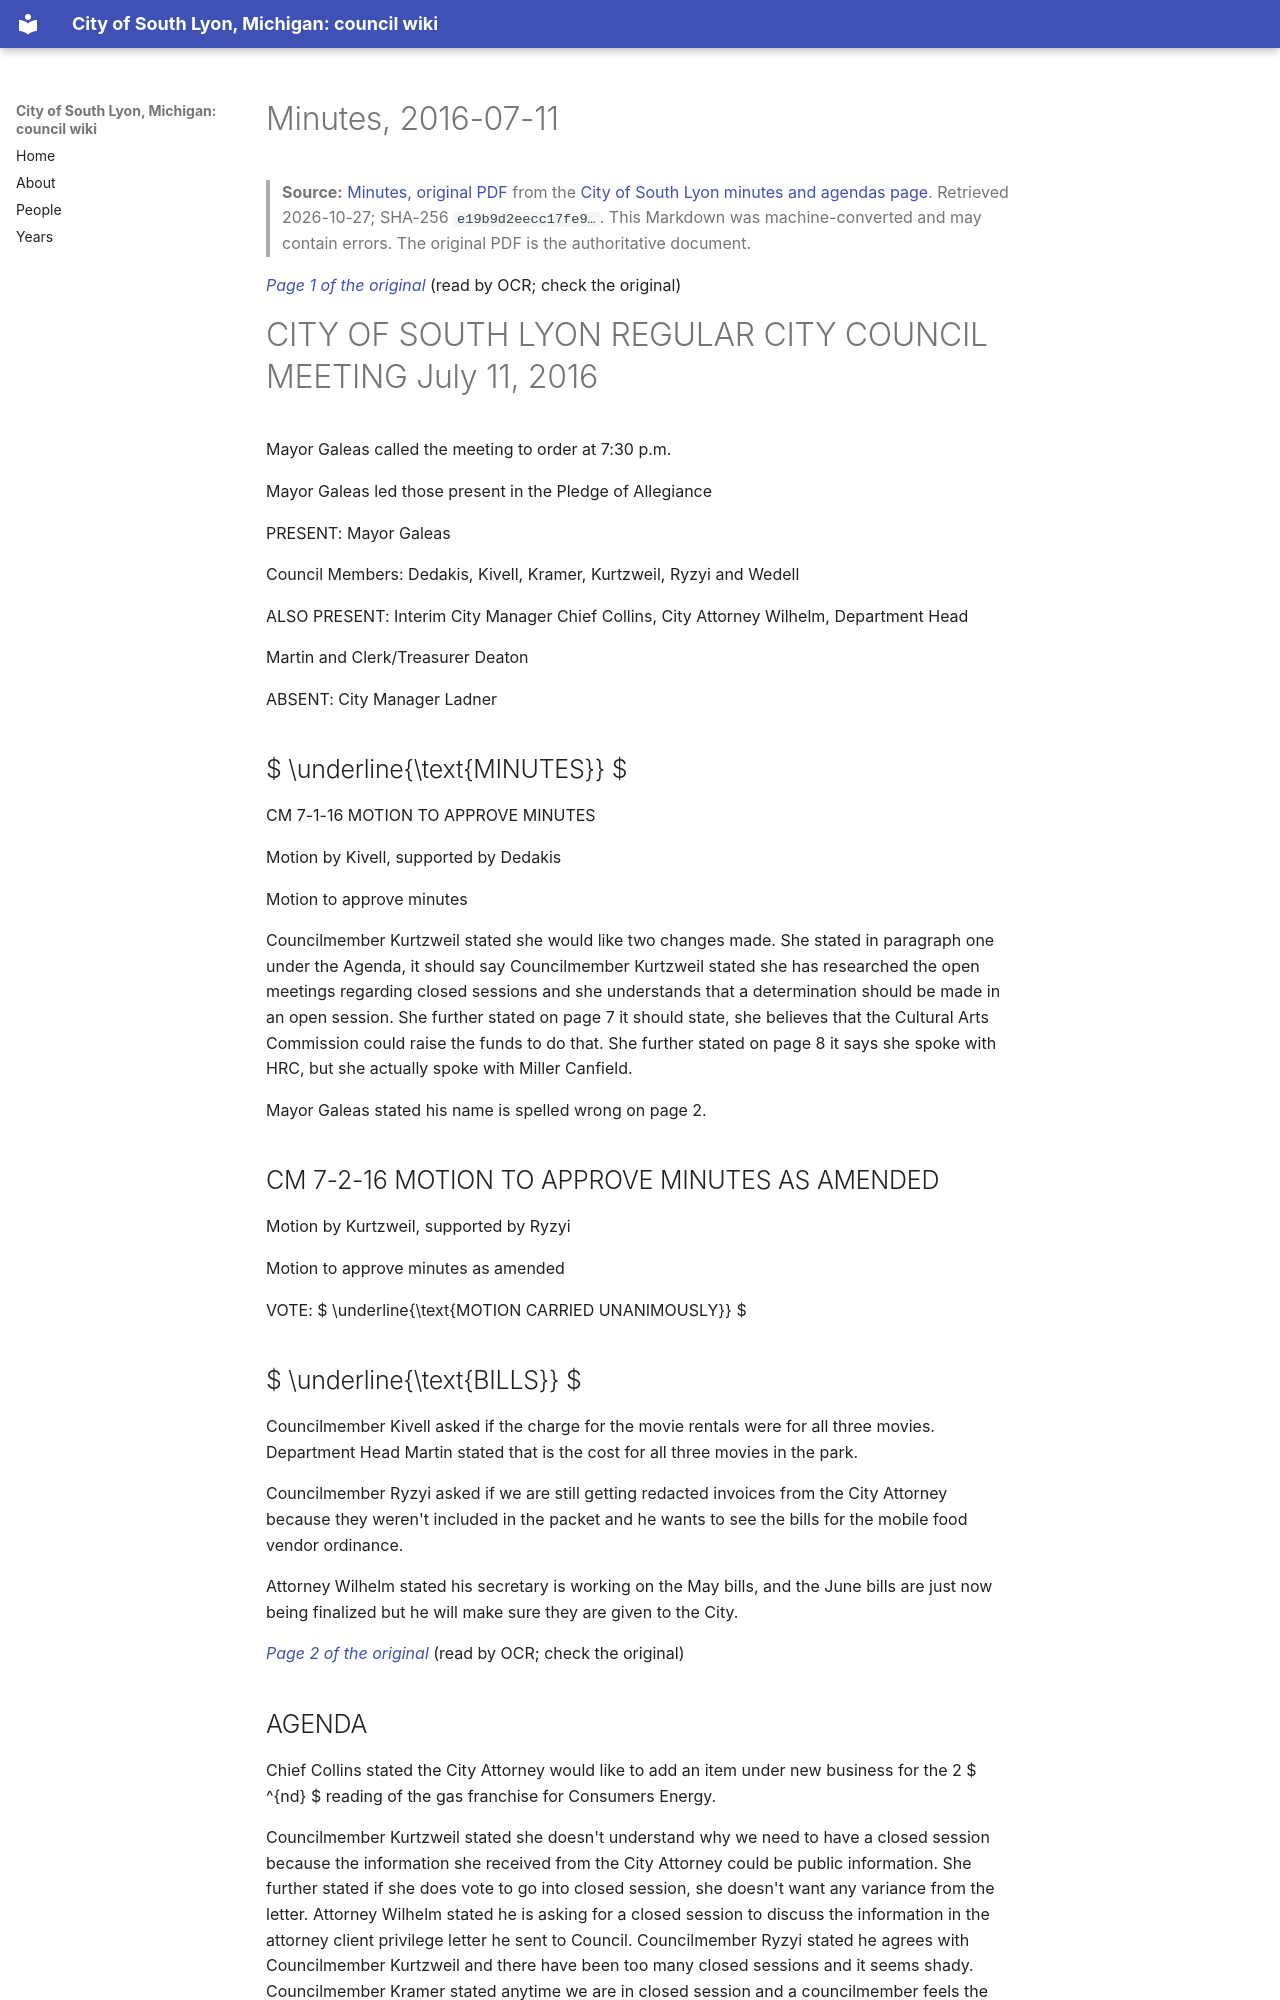

repository: RyanMathewson/city-of-south-lyon-mi-council-wiki · page: documents/2016/2016-07-11/minutes/index.html · generator: mkdocs

---
title: "Minutes, 2016-07-11"
meeting_date: "2016-07-11"
document: "minutes"
source_url: "https://www.southlyonmi.org/document_center/City%20Council/Agenda%20packet%20and%20Minutes/2016/Minutes/DOC072616CCapproved7-11-16.pdf?t=202108310732560"
source_listing: "https://www.southlyonmi.org/government/city_council/city_council_minutes_and_agendas.php"
source_sha256: "e19b9d2eecc17fe9f965ad9ddeafc30625b7ba889b02444716843aa5bc844248"
source_bytes: 538450
retrieved: "2026-10-27"
pages: 13
ocr_pages: 13
converter: "pymupdf4llm 0.3.4 (text layers); PaddleOCR-VL-1.6-0.9B (scanned pages)"
---

# Minutes, 2016-07-11

> **Source:** [Minutes, original PDF](https://www.southlyonmi.org/document_center/City%20Council/Agenda%20packet%20and%20Minutes/2016/Minutes/DOC072616CCapproved7-11-16.pdf?t=202108310732560) from the [City of South Lyon minutes and agendas page](https://www.southlyonmi.org/government/city_council/city_council_minutes_and_agendas.php). Retrieved 2026-10-27; SHA-256 `e19b9d2eecc17fe9…`. This Markdown was machine-converted and may contain errors. The original PDF is the authoritative document.

<a id="p1"></a>
*[Page 1 of the original](https://www.southlyonmi.org/document_center/City%20Council/Agenda%20packet%20and%20Minutes/2016/Minutes/DOC072616CCapproved7-11-16.pdf?t=202108310732560#page=1)* (read by OCR; check the original)

# CITY OF SOUTH LYON REGULAR CITY COUNCIL MEETING July 11, 2016

Mayor Galeas called the meeting to order at 7:30 p.m.

Mayor Galeas led those present in the Pledge of Allegiance

PRESENT: Mayor Galeas

Council Members: Dedakis, Kivell, Kramer, Kurtzweil, Ryzyi and Wedell

ALSO PRESENT: Interim City Manager Chief Collins, City Attorney Wilhelm, Department Head

Martin and Clerk/Treasurer Deaton

ABSENT: City Manager Ladner

##  $ \underline{\text{MINUTES}} $

CM 7-1-16 MOTION TO APPROVE MINUTES

Motion by Kivell, supported by Dedakis

Motion to approve minutes

Councilmember Kurtzweil stated she would like two changes made. She stated in paragraph one under the Agenda, it should say Councilmember Kurtzweil stated she has researched the open meetings regarding closed sessions and she understands that a determination should be made in an open session. She further stated on page 7 it should state, she believes that the Cultural Arts Commission could raise the funds to do that. She further stated on page 8 it says she spoke with HRC, but she actually spoke with Miller Canfield.

Mayor Galeas stated his name is spelled wrong on page 2.

## CM 7-2-16 MOTION TO APPROVE MINUTES AS AMENDED

Motion by Kurtzweil, supported by Ryzyi

Motion to approve minutes as amended

VOTE:  $ \underline{\text{MOTION CARRIED UNANIMOUSLY}} $

##  $ \underline{\text{BILLS}} $

Councilmember Kivell asked if the charge for the movie rentals were for all three movies. Department Head Martin stated that is the cost for all three movies in the park.

Councilmember Ryzyi asked if we are still getting redacted invoices from the City Attorney because they weren't included in the packet and he wants to see the bills for the mobile food vendor ordinance.

Attorney Wilhelm stated his secretary is working on the May bills, and the June bills are just now being finalized but he will make sure they are given to the City.

<a id="p2"></a>
*[Page 2 of the original](https://www.southlyonmi.org/document_center/City%20Council/Agenda%20packet%20and%20Minutes/2016/Minutes/DOC072616CCapproved7-11-16.pdf?t=202108310732560#page=2)* (read by OCR; check the original)

## AGENDA

Chief Collins stated the City Attorney would like to add an item under new business for the 2 $ ^{nd} $ reading of the gas franchise for Consumers Energy.

Councilmember Kurtzweil stated she doesn't understand why we need to have a closed session because the information she received from the City Attorney could be public information. She further stated if she does vote to go into closed session, she doesn't want any variance from the letter. Attorney Wilhelm stated he is asking for a closed session to discuss the information in the attorney client privilege letter he sent to Council. Councilmember Ryzyi stated he agrees with Councilmember Kurtzweil and there have been too many closed sessions and it seems shady. Councilmember Kramer stated anytime we are in closed session and a councilmember feels the discussion should be held in open session they can ask to enter into open session, and Councilmember Ryzyi has never done that. Attorney Wilhelm stated we are very careful and the City has never violated the open meetings act.

## CM 7-4-16 MOTION TO APPROVE AGENDA

Motion by Wedell, supported by Kramer

Motion to approve the Agenda as amended

VOTE:  $ \underline{\text{MOTION CARRIED-}} $2 OPPOSED
